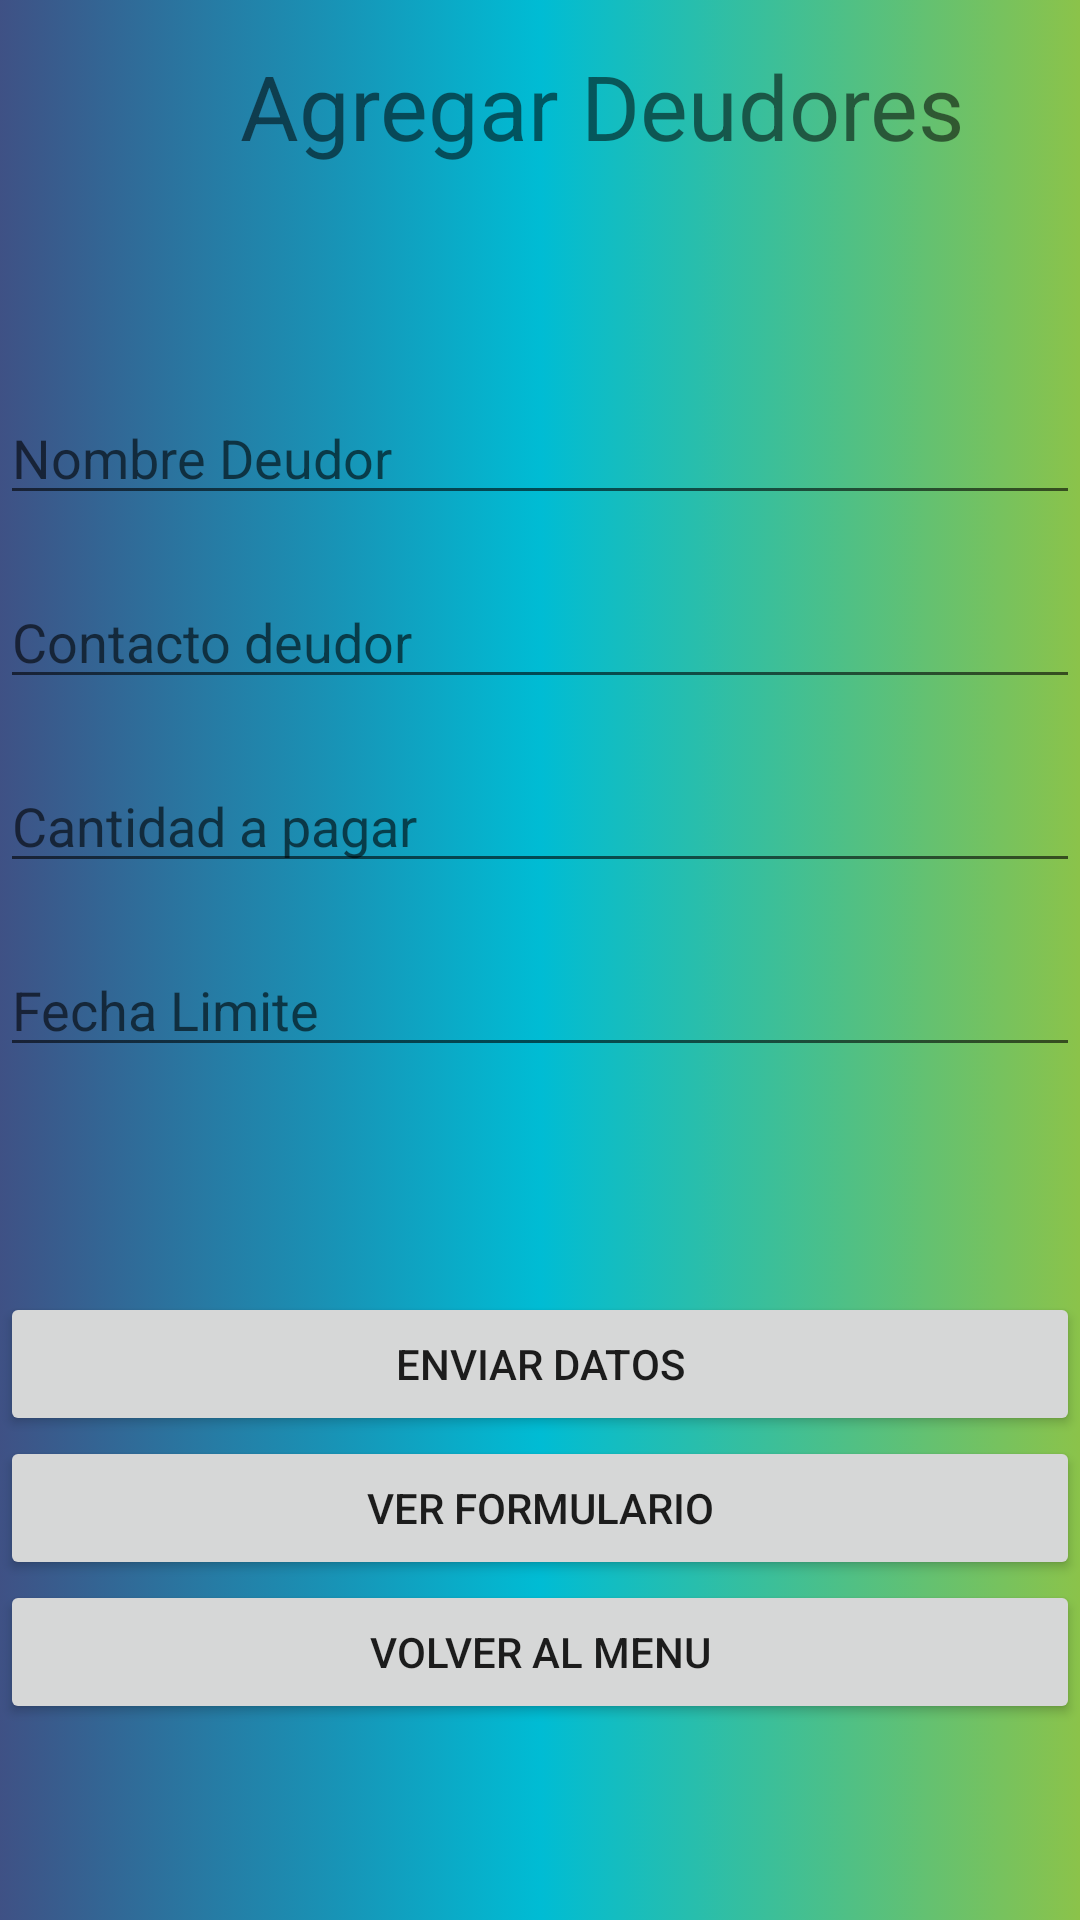

Here is an Android app screen rendered from its layout file. Give the layout XML and the strings, colors and styles it references.
<!-- AndroidManifest.xml: application theme Theme.Adeudados -->
<!-- res/layout/activity_main.xml -->
<?xml version="1.0" encoding="utf-8"?>
<RelativeLayout xmlns:android="http://schemas.android.com/apk/res/android"
    xmlns:app="http://schemas.android.com/apk/res-auto"
    xmlns:tools="http://schemas.android.com/tools"
    android:layout_width="match_parent"
    android:layout_height="match_parent"
    android:background="@drawable/fondo"
    tools:context=".MainActivity">

    <TextView
        android:id="@+id/solotxt"
        android:layout_width="wrap_content"
        android:layout_height="wrap_content"
        android:text="Agregar Deudores"
        app:layout_constraintBottom_toBottomOf="parent"
        app:layout_constraintEnd_toEndOf="parent"
        app:layout_constraintStart_toStartOf="parent"
        app:layout_constraintTop_toTopOf="parent"
        android:layout_marginTop="15dp"

        android:textSize="30dp"
        android:layout_marginLeft="80dp"/>

    <EditText
        android:id="@+id/deudor"
        android:layout_width="match_parent"
        android:layout_height="wrap_content"
        android:layout_below="@+id/solotxt"

        android:layout_marginTop="75dp"
        android:hint="Nombre Deudor"
        android:inputType="textPersonName"/>

    <EditText
        android:id="@+id/contacto"
        android:layout_width="match_parent"
        android:layout_height="wrap_content"
        android:layout_below="@+id/deudor"
        android:layout_marginTop="20dp"

        android:hint="Contacto deudor"
        android:inputType="textPersonName"/>

    <EditText
        android:id="@+id/deuda"
        android:layout_width="match_parent"
        android:layout_height="wrap_content"
        android:layout_below="@+id/contacto"
        android:layout_marginTop="20dp"
        android:hint="Cantidad a pagar"
        android:inputType="number"/>

    <EditText
        android:id="@+id/fecha"
        android:layout_width="match_parent"
        android:layout_height="wrap_content"
        android:layout_below="@+id/deuda"
        android:layout_marginTop="20dp"
        android:hint="Fecha Limite"
        android:inputType="date"/>

    <Button
        android:id="@+id/enviar"
        android:layout_width="match_parent"
        android:layout_height="wrap_content"
        android:layout_marginTop="75dp"
        android:layout_below="@id/fecha"
        android:text="Enviar Datos"/>


    <Button
        android:id="@+id/ver"
        android:layout_width="match_parent"
        android:layout_height="wrap_content"
        android:layout_below="@id/enviar"
        android:text="Ver Formulario"/>

    <Button
        android:id="@+id/volver"
        android:layout_width="match_parent"
        android:layout_height="wrap_content"
        android:layout_below="@id/ver"
        android:text="Volver al menu"/>

</RelativeLayout>
<!-- resources referenced by this layout -->
<resources>
  <!-- drawable fondo (drawable) -->
  <?xml version="1.0" encoding="utf-8"?>
  <selector xmlns:android="http://schemas.android.com/apk/res/android">
  
      <item>
          <shape android:shape="rectangle">
            <gradient
                android:startColor="@color/color1"
                android:centerColor="@color/color2"
                android:endColor="@color/color3"
              />
          </shape>
  
      </item>
  </selector>
  <style name="Theme.Adeudados" parent="Theme.MaterialComponents.DayNight.DarkActionBar">
          
          <item name="colorPrimary">@color/purple_500</item>
          <item name="colorPrimaryVariant">@color/purple_700</item>
          <item name="colorOnPrimary">@color/white</item>
          
          <item name="colorSecondary">@color/teal_200</item>
          <item name="colorSecondaryVariant">@color/teal_700</item>
          <item name="colorOnSecondary">@color/black</item>
          
          <item name="android:statusBarColor">?attr/colorPrimaryVariant</item>
          
      </style>
  <color name="color1">#3F5185</color>
  <color name="color2">#00BCD4</color>
  <color name="color3">#8BC34A</color>
  <color name="purple_500">#FF6200EE</color>
  <color name="purple_700">#FF3700B3</color>
  <color name="white">#FFFFFFFF</color>
  <color name="teal_200">#FF03DAC5</color>
  <color name="teal_700">#FF018786</color>
  <color name="black">#FF000000</color>
</resources>
